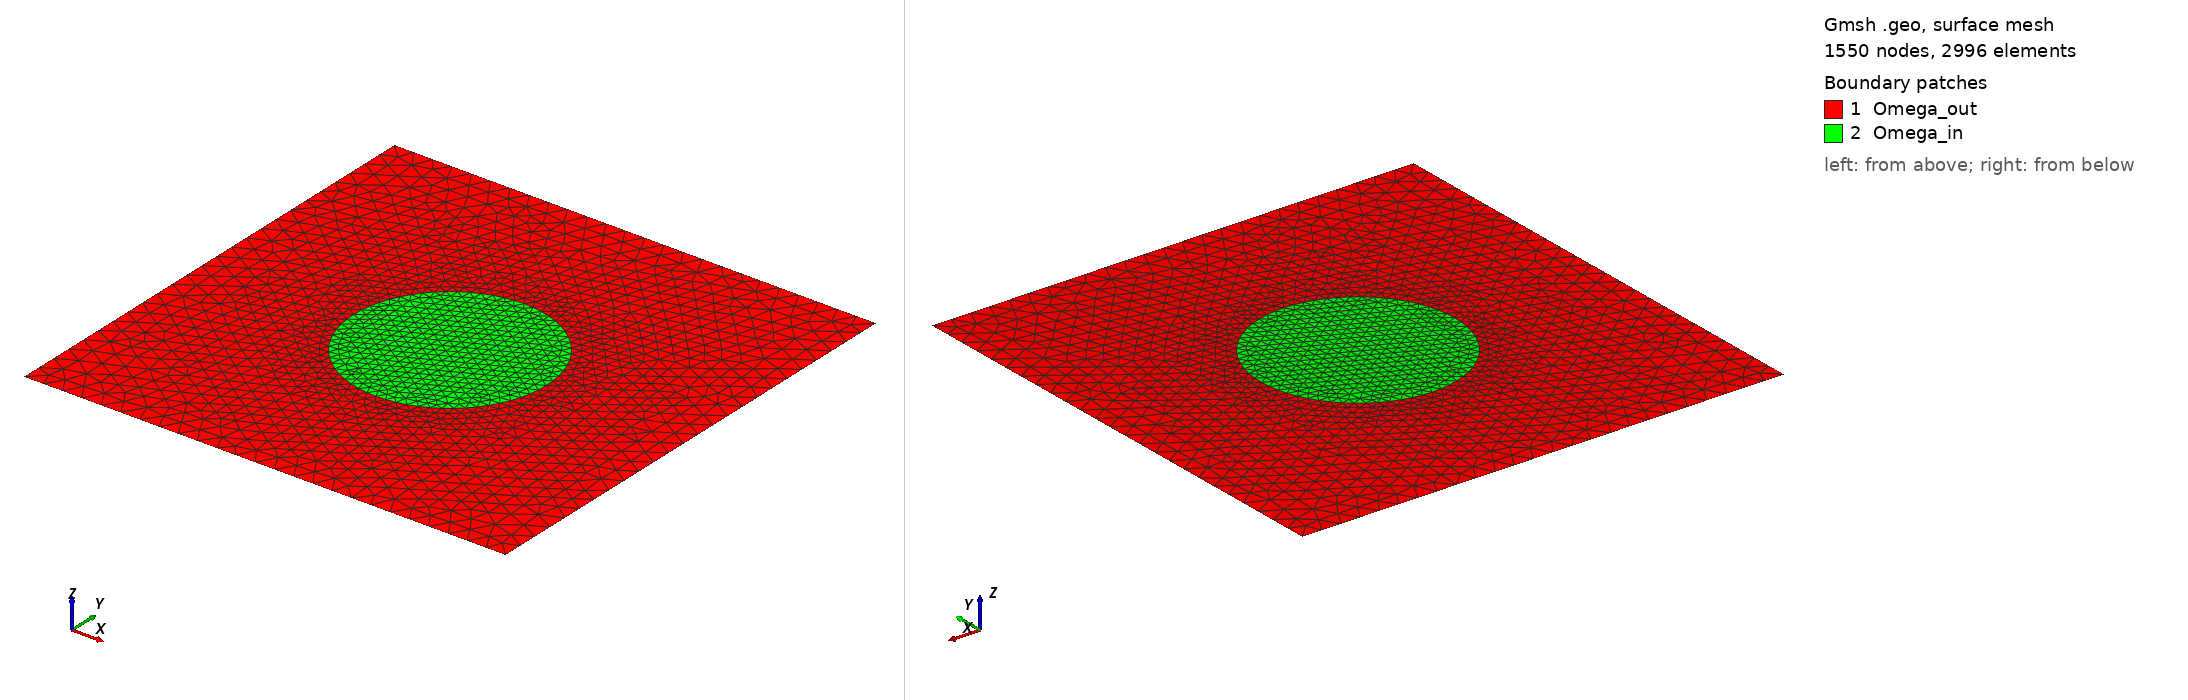

Gmsh geometry script, surface-meshed: 1550 nodes, 2996 surface elements. Boundary patches (legend numbers): 1 Omega_out, 2 Omega_in. Left view from above one corner, right view from below the opposite corner. Legend entries are the model's physical surfaces. The drawing asked Gmsh for element sizes between 1% and 20% of the model's largest extent; the script's own settings can give other sizes.

=== mesh.geo (drawn) ===
//gmsh -2 mesh.geo -o mesh.msh

lc  = 0.04;
lci = 0.02;

Point(1) = {0, 0, 0, lc};
Point(2) = {1, 0, 0, lc};
Point(3) = {1, 1, 0, lc};
Point(4) = {0, 1, 0, lc};

Line(1) = {1, 2};
Line(2) = {2, 3}; 
Line(3) = {3, 4};
Line(4) = {4, 1};

Point(5) = {0.5, 0.5, 0, lci};
Point(6) = {0.7, 0.5, 0, lci};
Point(7) = {0.5, 0.7, 0, lci};
Point(8) = {0.3, 0.5, 0, lci};
Point(9) = {0.5, 0.3, 0, lci};

Circle(5) = {6, 5, 7};
Circle(6) = {7, 5, 8};
Circle(7) = {8, 5, 9};
Circle(8) = {9, 5, 6};

Curve Loop(1) = {1, 2, 3, 4};
Curve Loop(2) = {5, 6, 7, 8};

Plane Surface(1) = {1, 2};
Plane Surface(2) = {2};

Physical Curve("Gamma_L", 1) = {4};
Physical Curve("Gamma_R", 2) = {2};
Physical Curve("Gamma_B", 3) = {1};
Physical Curve("Gamma_T", 4) = {3};
Physical Curve("Interface", 5) = {5, 6, 7, 8};

Physical Surface("Omega_out", 10) = {1};
Physical Surface("Omega_in",  11) = {2};
